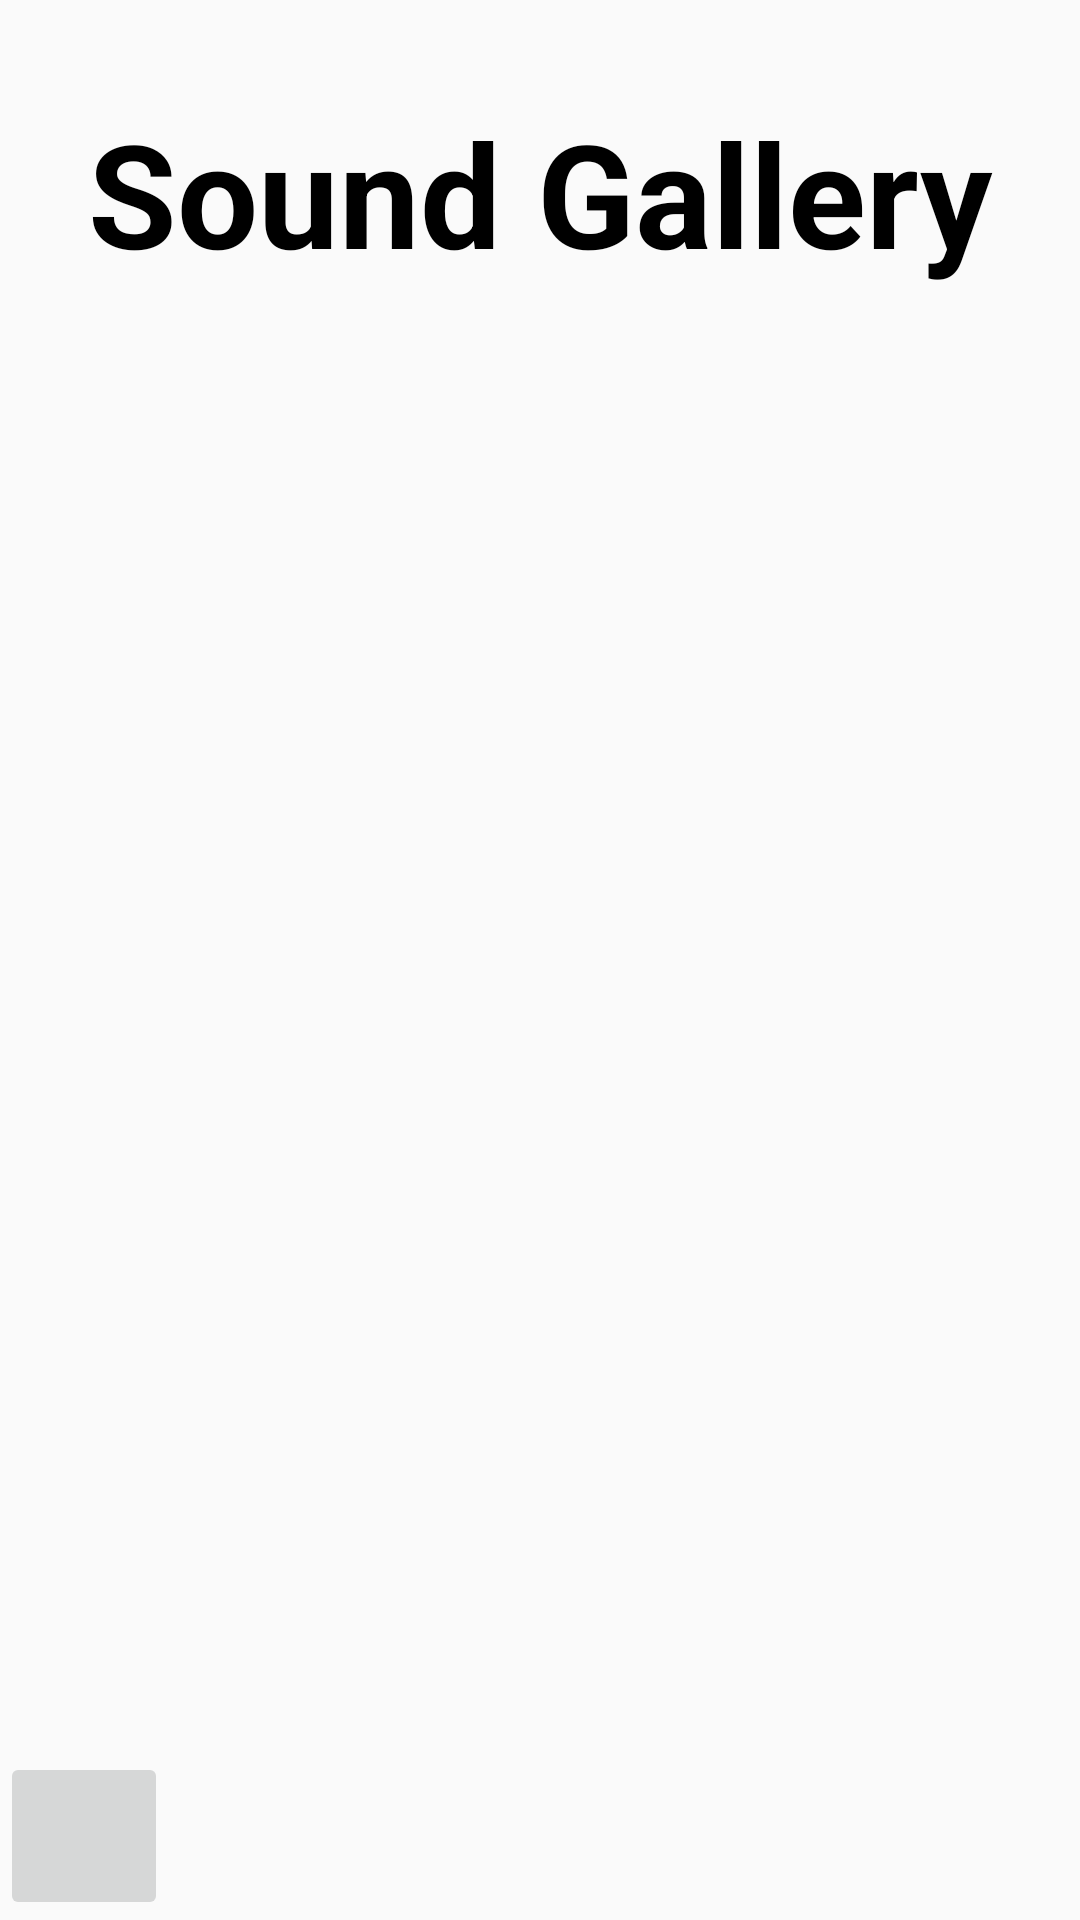

This screen was rendered from an Android layout file. Write that file and the resources it references.
<!-- AndroidManifest.xml: application theme AppTheme -->
<!-- res/layout/browse_sound.xml -->
<?xml version="1.0" encoding="utf-8"?>
<LinearLayout
    xmlns:android="http://schemas.android.com/apk/res/android"
    xmlns:app="http://schemas.android.com/apk/res-auto"
    android:layout_width="match_parent"
    android:layout_height="match_parent"
    android:orientation="vertical">

    <ScrollView
        android:id="@+id/scrollView"
        android:layout_width="match_parent"
        android:layout_height="0dp"
        android:layout_weight=".5">

        <LinearLayout
            android:id="@+id/browse_all_ll"
            android:layout_width="match_parent"
            android:layout_height="wrap_content"
            android:orientation="vertical"
            android:gravity="center"
            app:layout_constraintStart_toStartOf="parent"
            app:layout_constraintBottom_toBottomOf="parent"
            app:layout_constraintEnd_toEndOf="parent"
            app:layout_constraintHorizontal_bias="0.5"
            app:layout_constraintVertical_bias="0"
            app:layout_constraintTop_toTopOf="parent">

            <TextView
                android:id="@+id/app_title"
                style="@style/title"
                android:text="@string/sound_gallery_title"
                app:layout_constraintBottom_toTopOf="@+id/add_sound_container"
                app:layout_constraintHorizontal_bias="0.5"
                app:layout_constraintLeft_toLeftOf="parent"
                app:layout_constraintRight_toRightOf="parent"
                app:layout_constraintTop_toTopOf="parent" />
        </LinearLayout>
    </ScrollView>

    <ImageButton
        style="@style/icon"
        android:contentDescription="@string/home_button"
        android:focusable="true"
        android:id="@+id/home"
        android:src="@drawable/home"/>


</LinearLayout>
<!-- resources referenced by this layout -->
<resources>
  <string name="home_button">Home</string>
  <string name="sound_gallery_title">Sound Gallery</string>
  <style name="icon">
          <item name="android:layout_width">@dimen/iconHeight</item>
          <item name="android:layout_height">@dimen/iconHeight</item>
      </style>
  <style name="title">
          <item name="android:layout_width">match_parent</item>
          <item name="android:layout_height">wrap_content</item>
          <item name="android:layout_marginTop">@dimen/titleMargin</item>
          <item name="android:gravity">center</item>
          <item name="android:textColor">@color/black</item>
          <item name="android:textSize">@dimen/titleSize</item>
          <item name="android:textStyle">bold</item>
      </style>
  <style name="AppTheme" parent="Theme.AppCompat.Light.DarkActionBar">
          
          <item name="colorPrimary">@color/colorPrimary</item>
          <item name="colorPrimaryDark">@color/colorPrimaryDark</item>
          <item name="colorAccent">@color/colorAccent</item>
      </style>
  <dimen name="iconHeight">56dp</dimen>
  <dimen name="titleMargin">32dp</dimen>
  <color name="black">#FF000000</color>
  <dimen name="titleSize">48sp</dimen>
  <color name="colorPrimary">#8EB164</color>
  <color name="colorPrimaryDark">#5F7549</color>
  <color name="colorAccent">#E6ECE2</color>
</resources>
